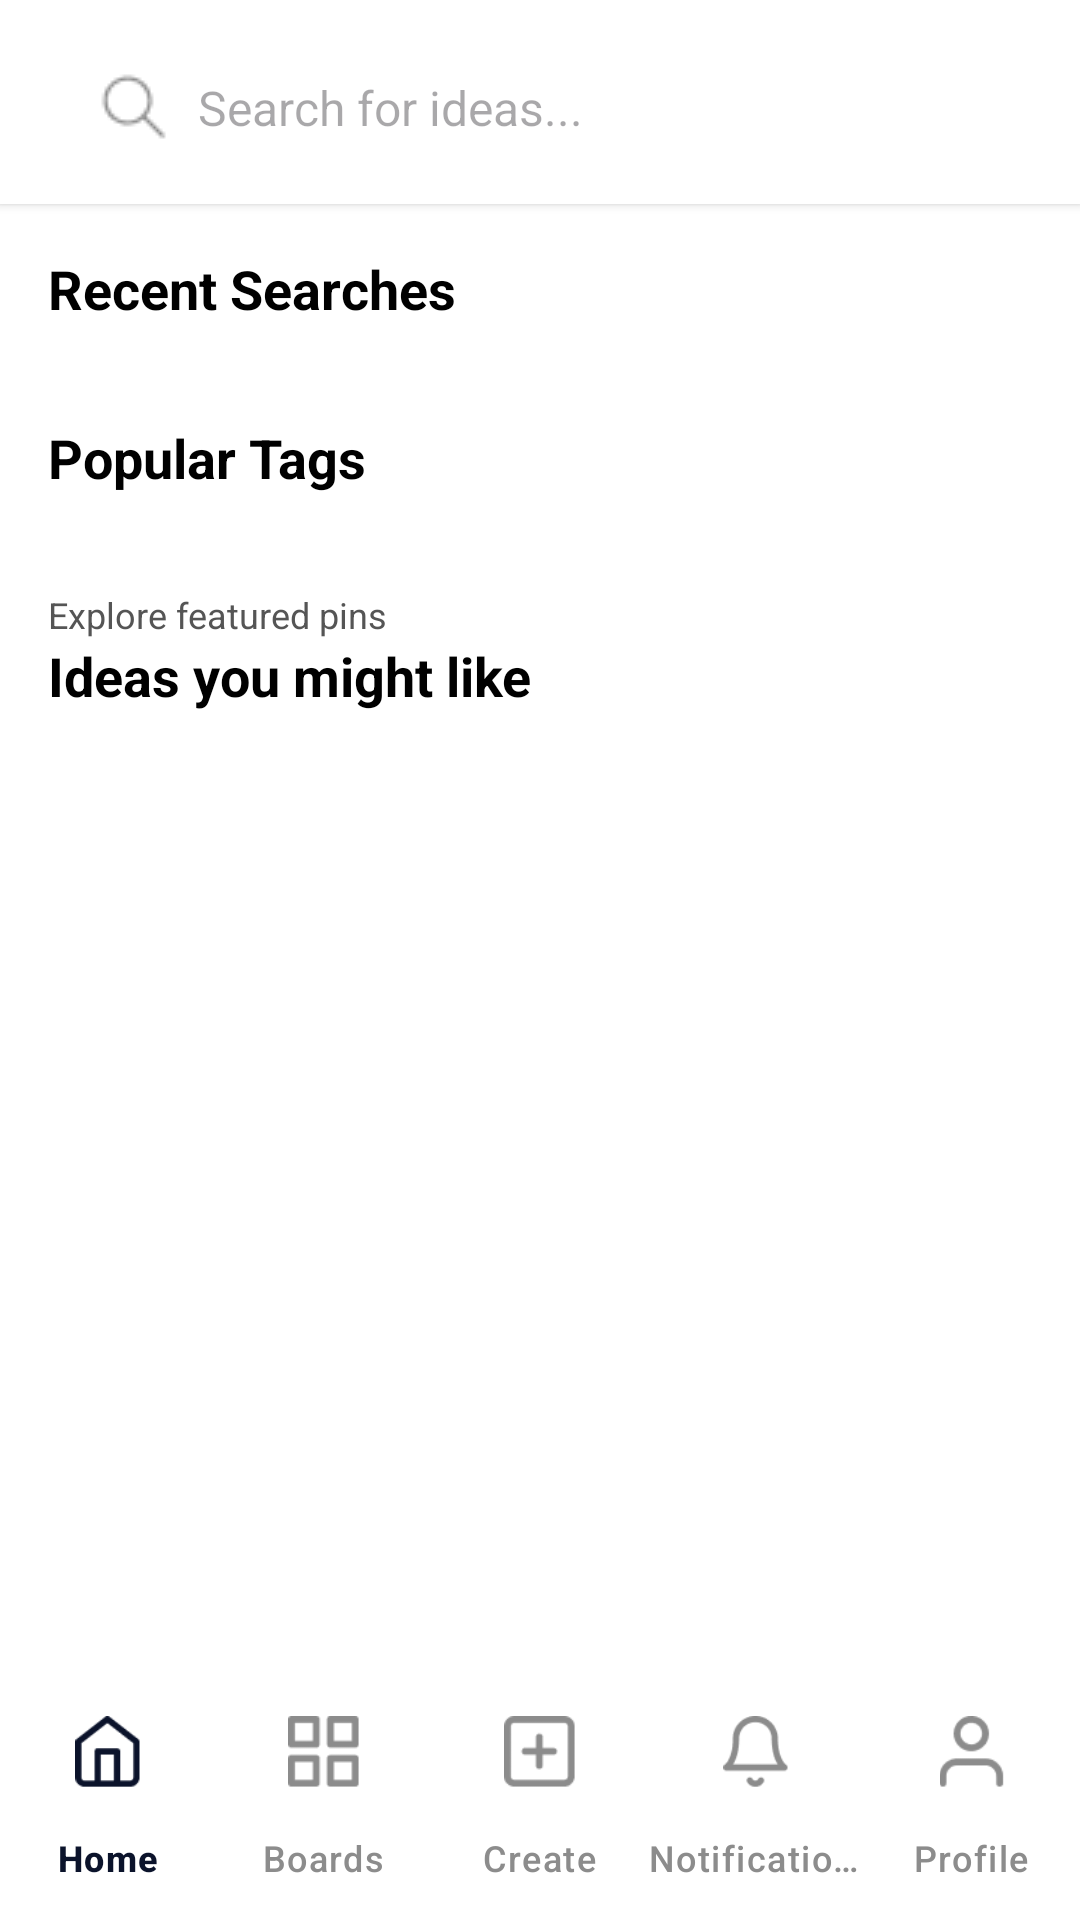

This screen was rendered from an Android layout file. Write that file and the resources it references.
<!-- AndroidManifest.xml: application theme Theme.Moodlysubmission -->
<!-- res/layout/activity_search_feed.xml -->
<?xml version="1.0" encoding="utf-8"?>
<RelativeLayout xmlns:android="http://schemas.android.com/apk/res/android"
    xmlns:app="http://schemas.android.com/apk/res-auto"
    xmlns:tools="http://schemas.android.com/tools"
    android:id="@+id/main"
    android:layout_width="match_parent"
    android:layout_height="match_parent"
    tools:context=".SearchFeed"
    android:background="@android:color/white">

    <ScrollView
        android:id="@+id/scroll_content"
        android:layout_width="match_parent"
        android:layout_height="match_parent"
        android:fillViewport="true"
        android:layout_above="@id/bottom_navigation">


        <LinearLayout
            android:layout_width="match_parent"
            android:layout_height="wrap_content"
            android:orientation="vertical"
            android:paddingBottom="8dp">

            <LinearLayout
                android:layout_width="match_parent"
                android:layout_height="wrap_content"
                android:orientation="horizontal"
                android:paddingHorizontal="16dp"
                android:paddingTop="12dp"
                android:paddingBottom="8dp"
                android:gravity="center_vertical"
                android:background="@android:color/white"
                android:elevation="2dp">

                <EditText
                    android:id="@+id/edit_text_search"
                    android:layout_width="0dp"
                    android:layout_height="48dp"
                    android:layout_weight="1"
                    android:paddingStart="16dp"
                    android:paddingEnd="16dp"
                    android:background="@drawable/rounded_search"
                    android:drawableStart="@drawable/icon_search"
                    android:drawablePadding="8dp"
                    android:hint="Search for ideas..."
                    android:inputType="text"
                    android:textColor="@color/black"
                    android:textSize="16sp"/>
            </LinearLayout>

            <TextView
                android:id="@+id/recent_searches_title"
                android:layout_width="match_parent"
                android:layout_height="wrap_content"
                android:layout_marginStart="16dp"
                android:layout_marginTop="16dp"
                android:layout_marginBottom="8dp"
                android:text="Recent Searches"
                android:textColor="@android:color/black"
                android:textSize="18sp"
                android:textStyle="bold" />

            <androidx.recyclerview.widget.RecyclerView
                android:id="@+id/rv_recent_searches"
                android:layout_width="match_parent"
                android:layout_height="wrap_content"
                android:paddingHorizontal="16dp"
                android:clipToPadding="false"
                app:layoutManager="androidx.recyclerview.widget.LinearLayoutManager"
                tools:itemCount="4"
                tools:listitem="@layout/item_recent_search" />

            <TextView
                android:id="@+id/popular_tags_title"
                android:layout_width="match_parent"
                android:layout_height="wrap_content"
                android:layout_marginStart="16dp"
                android:layout_marginTop="24dp"
                android:layout_marginBottom="8dp"
                android:text="Popular Tags"
                android:textColor="@android:color/black"
                android:textSize="18sp"
                android:textStyle="bold" />

            <androidx.recyclerview.widget.RecyclerView
                android:id="@+id/rv_popular_tags"
                android:layout_width="match_parent"
                android:layout_height="wrap_content"
                android:paddingHorizontal="16dp"
                android:clipToPadding="false"
                android:orientation="horizontal"
                app:layoutManager="androidx.recyclerview.widget.LinearLayoutManager"
                tools:itemCount="6"
                tools:orientation="horizontal"
                tools:listitem="@layout/item_tag" />

            <TextView
                android:layout_width="match_parent"
                android:layout_height="wrap_content"
                android:layout_marginStart="16dp"
                android:layout_marginTop="24dp"
                android:text="Explore featured pins"
                android:textColor="#555555"
                android:textSize="12sp" />

            <TextView
                android:id="@+id/results_title"
                android:layout_width="match_parent"
                android:layout_height="wrap_content"
                android:layout_marginStart="16dp"
                android:layout_marginBottom="8dp"
                android:text="Ideas you might like"
                android:textColor="@color/black"
                android:textSize="18sp"
                android:textStyle="bold" />

            
            <ProgressBar
                android:id="@+id/progress_bar"
                android:layout_width="wrap_content"
                android:layout_height="wrap_content"
                android:layout_gravity="center_horizontal"
                android:layout_marginTop="32dp"
                android:visibility="gone" />

            
            <TextView
                android:id="@+id/nothing_to_show_text"
                android:layout_width="wrap_content"
                android:layout_height="wrap_content"
                android:layout_gravity="center_horizontal"
                android:layout_marginTop="32dp"
                android:text="No pins found"
                android:textColor="#999999"
                android:textSize="16sp"
                android:visibility="gone" />

            <androidx.recyclerview.widget.RecyclerView
                android:id="@+id/rv_ideas_grid"
                android:layout_width="match_parent"
                android:layout_height="wrap_content"
                android:paddingHorizontal="16dp"
                android:clipToPadding="false"
                app:layoutManager="androidx.recyclerview.widget.StaggeredGridLayoutManager"
                app:spanCount="2"
                tools:itemCount="4"
                tools:listitem="@layout/item_pin" />

        </LinearLayout>
    </ScrollView>

    <com.google.android.material.bottomnavigation.BottomNavigationView
        android:id="@+id/bottom_navigation"
        android:layout_width="match_parent"
        android:layout_height="wrap_content"
        android:layout_alignParentBottom="true"
        android:background="@android:color/white"
        app:itemIconTint="@color/bottom_nav_item_color"
        app:itemTextColor="@color/bottom_nav_item_color"
        app:labelVisibilityMode="labeled"
        app:menu="@menu/bottom_nav_menu"
        app:itemActiveIndicatorStyle="@null"/>

</RelativeLayout>
<!-- res/layout/item_recent_search.xml (included above) -->
<?xml version="1.0" encoding="utf-8"?>
<LinearLayout xmlns:android="http://schemas.android.com/apk/res/android"
    xmlns:tools="http://schemas.android.com/tools"
    android:layout_width="match_parent"
    android:layout_height="wrap_content"
    xmlns:app="http://schemas.android.com/apk/res-auto"
    android:orientation="vertical"
    android:paddingVertical="8dp"
    android:background="@android:color/white"
    android:clickable="true"
    android:focusable="true"
    android:foreground="?android:attr/selectableItemBackground">

    <LinearLayout
        android:layout_width="match_parent"
        android:layout_height="wrap_content"
        android:orientation="horizontal"
        android:gravity="center_vertical"
        android:paddingHorizontal="8dp"
        android:background="@drawable/rounded_edittext_bg"
        android:minHeight="48dp">

        <ImageView
            android:layout_width="24dp"
            android:layout_height="24dp"
            android:layout_marginStart="8dp"
            android:src="@drawable/icon_search"
            app:tint="#606060"
            tools:ignore="UseAppTint" />

        <TextView
            android:id="@+id/text_recent_search"
            android:layout_width="0dp"
            android:layout_height="wrap_content"
            android:layout_weight="1"
            android:layout_marginStart="12dp"
            android:layout_marginEnd="12dp"
            android:textColor="@color/black"
            android:textSize="16sp"
            tools:text="abstract art" />

    </LinearLayout>
</LinearLayout>
<!-- res/layout/item_tag.xml (included above) -->
<?xml version="1.0" encoding="utf-8"?>
<LinearLayout xmlns:android="http://schemas.android.com/apk/res/android"
    xmlns:tools="http://schemas.android.com/tools"
    android:layout_width="wrap_content"
    android:layout_height="wrap_content"
    android:orientation="horizontal"
    android:layout_marginEnd="8dp"
    android:gravity="center"
    android:clickable="true"
    android:focusable="true"
    android:foreground="?android:attr/selectableItemBackgroundBorderless">

    <TextView
        android:id="@+id/text_tag_name"
        android:layout_width="wrap_content"
        android:layout_height="36dp"
        android:paddingHorizontal="12dp"
        android:gravity="center"
        android:background="@drawable/bg_rounded_tag"
        android:textColor="@color/black"
        android:textSize="14sp"
        tools:text="#design" />

</LinearLayout>
<!-- res/layout/item_pin.xml (included above) -->
<?xml version="1.0" encoding="utf-8"?>
<androidx.cardview.widget.CardView xmlns:android="http://schemas.android.com/apk/res/android"
    xmlns:app="http://schemas.android.com/apk/res-auto"
    android:layout_width="match_parent"
    android:layout_height="wrap_content"
    android:layout_margin="1dp"
    app:cardCornerRadius="12dp"
    app:cardElevation="2dp">

    <ImageView
        android:id="@+id/post_image"
        android:layout_width="match_parent"
        android:layout_height="wrap_content"
        android:scaleType="centerCrop"
        android:src="@drawable/placeholder_image"
        android:maxHeight="300dp"
        />
</androidx.cardview.widget.CardView>
<!-- resources referenced by this layout -->
<resources>
  <color name="black">#FF000000</color>
  <!-- drawable bg_rounded_tag (drawable) -->
  <?xml version="1.0" encoding="utf-8"?>
  <shape xmlns:android="http://schemas.android.com/apk/res/android"
      android:shape="rectangle">
      <solid android:color="#F0F0F0" />
      <corners android:radius="18dp" />
  
  
  </shape>
  <!-- drawable icon_search: png bitmap (drawable, 556 bytes) -->
  <!-- drawable placeholder_image: png bitmap (drawable, 75874 bytes) -->
  <!-- drawable rounded_edittext_bg (drawable) -->
  <?xml version="1.0" encoding="utf-8"?>
  <shape xmlns:android="http://schemas.android.com/apk/res/android"
      android:shape="rectangle">
  
      <solid android:color="@android:color/white" />
  
      <stroke
          android:width="1dp"
          android:color="#CCCCCC" />
  
      <corners android:radius="8dp" />
  
  </shape>
  <style name="Theme.Moodlysubmission" parent="Base.Theme.Moodlysubmission" />
  <style name="Base.Theme.Moodlysubmission" parent="Theme.Material3.DayNight.NoActionBar">
          
           <item name="colorPrimary">@color/blue</item>
      </style>
  <color name="blue">#0b132b</color>
</resources>
